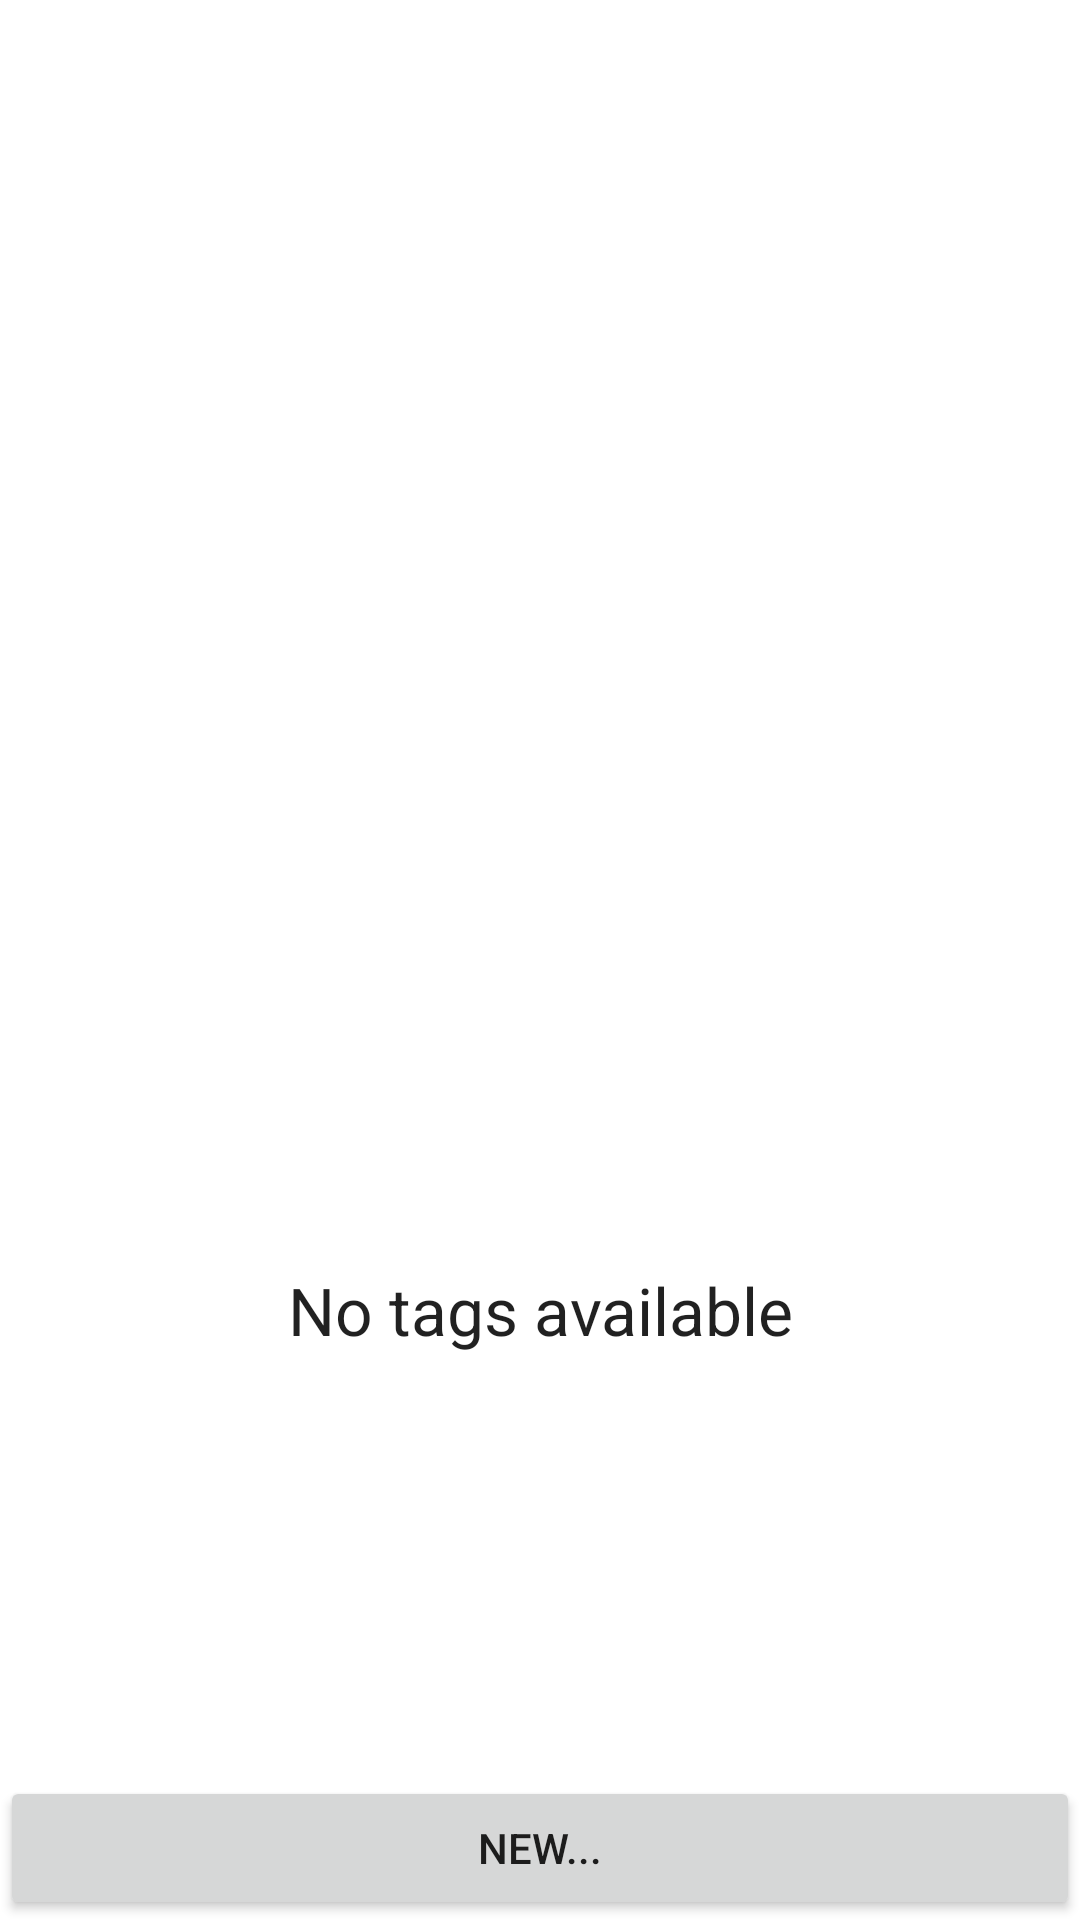

Produce the Android XML layout that renders to this screen, including the resource entries it uses.
<!-- AndroidManifest.xml: fallback theme Theme.MaterialComponents.DayNight.NoActionBar -->
<!-- res/layout/edit_tags.xml -->
<?xml version="1.0" encoding="utf-8"?>
<LinearLayout xmlns:android="http://schemas.android.com/apk/res/android"
	android:orientation="vertical" android:layout_width="fill_parent"
	android:layout_height="fill_parent">
	<ListView android:layout_height="wrap_content" android:id="@android:id/list"
		android:layout_width="fill_parent" android:layout_weight="1">
		
	</ListView>
	<TextView android:id="@android:id/empty" android:layout_width="fill_parent"
		android:layout_height="wrap_content" android:layout_weight="1"
		android:textAppearance="@android:style/TextAppearance.Large"
		android:gravity="center" android:text="@string/tag_list_no_tags_label" />
	<LinearLayout android:layout_width="fill_parent"
		android:layout_height="wrap_content">
		<Button android:id="@+id/newTagButton" android:layout_width="wrap_content"
			android:layout_height="wrap_content" android:layout_weight="1"
			android:text="@string/edit_tags_new_tag_label" />
	</LinearLayout>
</LinearLayout>
<!-- resources referenced by this layout -->
<resources>
  <string name="edit_tags_new_tag_label">New...</string>
  <string name="tag_list_no_tags_label">No tags available</string>
</resources>
